The GitHub repository itsurkan/TT_Coach contains a labelled image folder "data" with 2 categories: ball, not ball. Examples follow, each with its label.

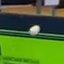
Label: ball

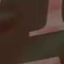
Label: not ball

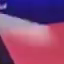
Label: ball

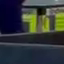
Label: not ball

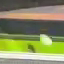
Label: ball

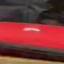
Label: not ball
